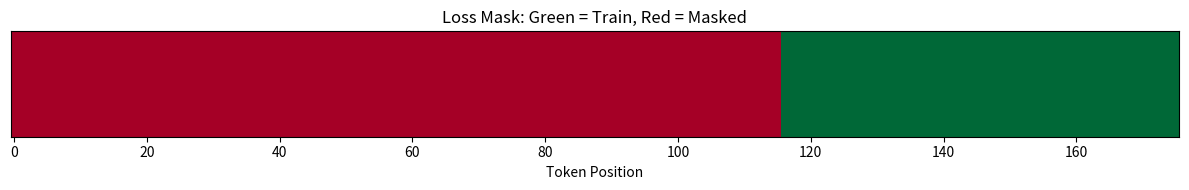

The matplotlib source for this figure:
import json
from typing import List, Dict, Optional
from dataclasses import dataclass
from datetime import datetime

@dataclass
class ChatMessage:
    """Standard chat message format"""
    role: str  # 'system', 'user', 'assistant'
    content: str
    metadata: Optional[Dict] = None

# Example conversation
conversation = [
    ChatMessage(
        role='system',
        content='You are a helpful AI assistant. Answer questions accurately and concisely.'
    ),
    ChatMessage(
        role='user',
        content='What is machine learning?'
    ),
    ChatMessage(
        role='assistant',
        content='Machine learning is a subset of AI where systems learn patterns from data without explicit programming.'
    ),
    ChatMessage(
        role='user',
        content='Give me an example.'
    ),
    ChatMessage(
        role='assistant',
        content='Email spam filters use ML to learn which emails are spam based on features like sender, subject, and content.'
    ),
]

print(f"Conversation has {len(conversation)} messages")
for msg in conversation:
    print(f"\n[{msg.role.upper()}]")
    print(f"  {msg.content[:80]}...")

class LlamaChatTemplate:
    """
    LLaMA 2/3 Chat template format.
    
    Format:
    <s>[INST] <<SYS>>\n    {system_prompt}\n    <</SYS>>\n    \n    {user_message} [/INST] {assistant_response} </s>
    <s>[INST] {user_message} [/INST]
    """
    
    BOS = '<s>'
    EOS = '</s>'
    INST_START = '[INST]'
    INST_END = '[/INST]'
    SYS_START = '<<SYS>>'
    SYS_END = '<</SYS>>'
    
    def apply(self, messages: List[ChatMessage]) -> str:
        """Apply LLaMA chat template to messages"""
        if not messages:
            return ""
        
        formatted = []
        system_msg = None
        
        # Extract system message
        if messages[0].role == 'system':
            system_msg = messages[0].content
            messages = messages[1:]
        
        # Process conversation pairs
        i = 0
        while i < len(messages):
            if messages[i].role == 'user':
                user_content = messages[i].content
                
                # Build instruction block
                if i == 0 and system_msg:
                    # First turn with system prompt
                    inst = f"{self.INST_START} {self.SYS_START}\n{system_msg}\n{self.SYS_END}\n\n{user_content} {self.INST_END}"
                else:
                    inst = f"{self.INST_START} {user_content} {self.INST_END}"
                
                # Add assistant response if present
                if i + 1 < len(messages) and messages[i + 1].role == 'assistant':
                    assistant_content = messages[i + 1].content
                    formatted.append(f"{self.BOS}{inst} {assistant_content}{self.EOS}")
                    i += 2
                else:
                    # Last turn (for generation)
                    formatted.append(f"{self.BOS}{inst}")
                    i += 1
            else:
                i += 1
        
        return '\n'.join(formatted)
    
    def format_for_training(self, messages: List[ChatMessage]) -> Dict:
        """Format for SFT training with loss masking"""
        prompt = self.apply(messages[:-1] if messages[-1].role == 'assistant' else messages)
        
        # For training, we mask user tokens and only compute loss on assistant tokens
        full_text = self.apply(messages)
        
        return {
            'text': full_text,
            'prompt': prompt,
            'response': messages[-1].content if messages[-1].role == 'assistant' else '',
        }

# Test LLaMA template
llama_template = LlamaChatTemplate()
llama_formatted = llama_template.apply(conversation)

print("🦙 LLaMA 2/3 Chat Template:")
print("=" * 60)
print(llama_formatted)
print("=" * 60)

class ChatMLTemplate:
    """
    ChatML format used by OpenAI, Qwen, and some Mistral models.
    
    Format:
    <|im_start|>system\n    {system_message}<|im_end|>\n    <|im_start|>user\n    {user_message}<|im_end|>\n    <|im_start|>assistant\n    {assistant_message}<|im_end|>
    """
    
    IM_START = '<|im_start|>'
    IM_END = '<|im_end|>'
    
    def apply(self, messages: List[ChatMessage]) -> str:
        """Apply ChatML template"""
        formatted = []
        
        for msg in messages:
            formatted.append(f"{self.IM_START}{msg.role}\n{msg.content}{self.IM_END}")
        
        # Add assistant start for generation
        if messages and messages[-1].role == 'user':
            formatted.append(f"{self.IM_START}assistant\n")
        
        return '\n'.join(formatted)
    
    def format_for_training(self, messages: List[ChatMessage]) -> Dict:
        """Format for training with proper masking"""
        # Build full conversation
        text = self.apply(messages)
        
        # Build prompt (everything except last assistant response)
        prompt_messages = messages[:-1] if messages[-1].role == 'assistant' else messages
        prompt = self.apply(prompt_messages)
        
        return {
            'text': text,
            'prompt': prompt,
            'response': messages[-1].content if messages[-1].role == 'assistant' else '',
        }

# Test ChatML
chatml_template = ChatMLTemplate()
chatml_formatted = chatml_template.apply(conversation)

print("💬 ChatML Template:")
print("=" * 60)
print(chatml_formatted)
print("=" * 60)

class MistralTemplate:
    """
    Mistral Instruct template.
    
    Format:
    <s>[INST] {user_message} [/INST] {assistant_response}</s>
    [INST] {user_message} [/INST]
    
    Note: No system prompt in standard Mistral.
    """
    
    BOS = '<s>'
    EOS = '</s>'
    INST_START = '[INST]'
    INST_END = '[/INST]'
    
    def apply(self, messages: List[ChatMessage]) -> str:
        """Apply Mistral template"""
        formatted = []
        system_msg = None
        
        # Extract system (prepend to first user message)
        start_idx = 0
        if messages and messages[0].role == 'system':
            system_msg = messages[0].content
            start_idx = 1
        
        i = start_idx
        first_turn = True
        
        while i < len(messages):
            if messages[i].role == 'user':
                user_content = messages[i].content
                
                # Prepend system to first user message
                if first_turn and system_msg:
                    user_content = f"{system_msg}\n\n{user_content}"
                
                inst = f"{self.INST_START} {user_content} {self.INST_END}"
                
                if i + 1 < len(messages) and messages[i + 1].role == 'assistant':
                    assistant_content = messages[i + 1].content
                    prefix = self.BOS if first_turn else ''
                    formatted.append(f"{prefix}{inst} {assistant_content}{self.EOS}")
                    i += 2
                else:
                    prefix = self.BOS if first_turn else ''
                    formatted.append(f"{prefix}{inst}")
                    i += 1
                
                first_turn = False
            else:
                i += 1
        
        return '\n'.join(formatted)

# Test Mistral
mistral_template = MistralTemplate()
mistral_formatted = mistral_template.apply(conversation)

print("🌪️ Mistral Instruct Template:")
print("=" * 60)
print(mistral_formatted)
print("=" * 60)

class ZephyrTemplate:
    """
    Zephyr (Hugging Face) chat template.
    
    Format:
    <|system|>\n    {system_message}</s>\n    <|user|>\n    {user_message}</s>\n    <|assistant|>\n    {assistant_message}
    """
    
    def apply(self, messages: List[ChatMessage]) -> str:
        """Apply Zephyr template"""
        formatted = []
        
        for msg in messages:
            if msg.role == 'system':
                formatted.append(f"<|system|>\n{msg.content}</s>")
            elif msg.role == 'user':
                formatted.append(f"<|user|>\n{msg.content}</s>")
            elif msg.role == 'assistant':
                formatted.append(f"<|assistant|>\n{msg.content}")
        
        # Add assistant marker for generation
        if messages and messages[-1].role == 'user':
            formatted.append("<|assistant|>\n")
        
        return '\n'.join(formatted)

# Test Zephyr
zephyr_template = ZephyrTemplate()
zephyr_formatted = zephyr_template.apply(conversation)

print("🌬️ Zephyr Template:")
print("=" * 60)
print(zephyr_formatted)
print("=" * 60)

# Compare all templates
templates = {
    'LLaMA 2/3': llama_template,
    'ChatML': chatml_template,
    'Mistral': mistral_template,
    'Zephyr': zephyr_template,
}

print("📊 Template Comparison (First Turn Only):")
print("=" * 80)

first_turn = conversation[:3]  # system + first user + first assistant

for name, template in templates.items():
    formatted = template.apply(first_turn)
    token_count = len(formatted.split())  # Rough word count
    print(f"\n🔹 {name} ({token_count} tokens approx):")
    print("-" * 40)
    print(formatted[:300] + ('...' if len(formatted) > 300 else ''))
    print()

# Create training dataset with different templates
training_examples = [
    {
        'messages': [
            {'role': 'system', 'content': 'You are a helpful coding assistant.'},
            {'role': 'user', 'content': 'Write a Python function to reverse a string.'},
            {'role': 'assistant', 'content': '```python\ndef reverse_string(s):\n    return s[::-1]\n```'},
        ]
    },
    {
        'messages': [
            {'role': 'system', 'content': 'You are a math tutor.'},
            {'role': 'user', 'content': 'What is the derivative of x^2?'},
            {'role': 'assistant', 'content': 'The derivative of x² with respect to x is 2x, using the power rule: d/dx(x^n) = n·x^(n-1).'},
        ]
    },
]

def convert_to_chatmessages(example: Dict) -> List[ChatMessage]:
    """Convert dict format to ChatMessage objects"""
    return [ChatMessage(role=m['role'], content=m['content']) for m in example['messages']]

# Format for LLaMA training
print("📚 Training Dataset (LLaMA format):")
print("=" * 60)

for i, example in enumerate(training_examples):
    messages = convert_to_chatmessages(example)
    train_format = llama_template.format_for_training(messages)
    
    print(f"\n--- Example {i+1} ---")
    print(f"Prompt length: {len(train_format['prompt'])} chars")
    print(f"Response length: {len(train_format['response'])} chars")
    print(f"Total length: {len(train_format['text'])} chars")
    print(f"\nPrompt:\n{train_format['prompt'][:150]}...")
    print(f"\nResponse:\n{train_format['response'][:100]}...")

def create_loss_mask(text: str, prompt: str, tokenizer=None) -> List[int]:
    """
    Create loss mask where:
    - 0 = mask (don't compute loss) for prompt tokens
    - 1 = compute loss for response tokens
    """
    # Simple character-level masking (in practice, use tokenizer)
    prompt_len = len(prompt)
    total_len = len(text)
    
    mask = [0] * prompt_len + [1] * (total_len - prompt_len)
    
    return mask

# Example
messages = convert_to_chatmessages(training_examples[0])
train_data = llama_template.format_for_training(messages)

mask = create_loss_mask(train_data['text'], train_data['prompt'])

print("🎭 Loss Masking Example:")
print("=" * 60)
print(f"Total tokens: {len(mask)}")
print(f"Masked (prompt): {mask.count(0)} tokens")
print(f"Trainable (response): {mask.count(1)} tokens")
print(f"\nMask pattern: {mask[:50]}...")
print(f"(0 = masked, 1 = train)")

# Visualize
import matplotlib.pyplot as plt

fig, ax = plt.subplots(figsize=(12, 2))
ax.imshow([mask], aspect='auto', cmap='RdYlGn', interpolation='nearest')
ax.set_xlabel('Token Position')
ax.set_yticks([])
ax.set_title('Loss Mask: Green = Train, Red = Masked')
plt.tight_layout()
plt.show()

# Complex multi-turn conversation
multi_turn = [
    ChatMessage(role='system', content='You are a travel assistant.'),
    ChatMessage(role='user', content='I want to visit Japan.'),
    ChatMessage(role='assistant', content='Japan is amazing! When are you planning to visit?'),
    ChatMessage(role='user', content='Next spring, during cherry blossom season.'),
    ChatMessage(role='assistant', content='Perfect timing! Late March to early April is peak sakura season.'),
    ChatMessage(role='user', content='What cities should I visit?'),
    ChatMessage(role='assistant', content='Tokyo, Kyoto, and Osaka are must-sees.'),
]

print("🗾 Multi-Turn Conversation (LLaMA format):")
print("=" * 60)
multi_formatted = llama_template.apply(multi_turn)
print(multi_formatted)
print("=" * 60)

# Count turns
user_turns = sum(1 for m in multi_turn if m.role == 'user')
assistant_turns = sum(1 for m in multi_turn if m.role == 'assistant')
print(f"\nTotal turns: {user_turns} user, {assistant_turns} assistant")
print(f"Formatted length: {len(multi_formatted)} characters")
